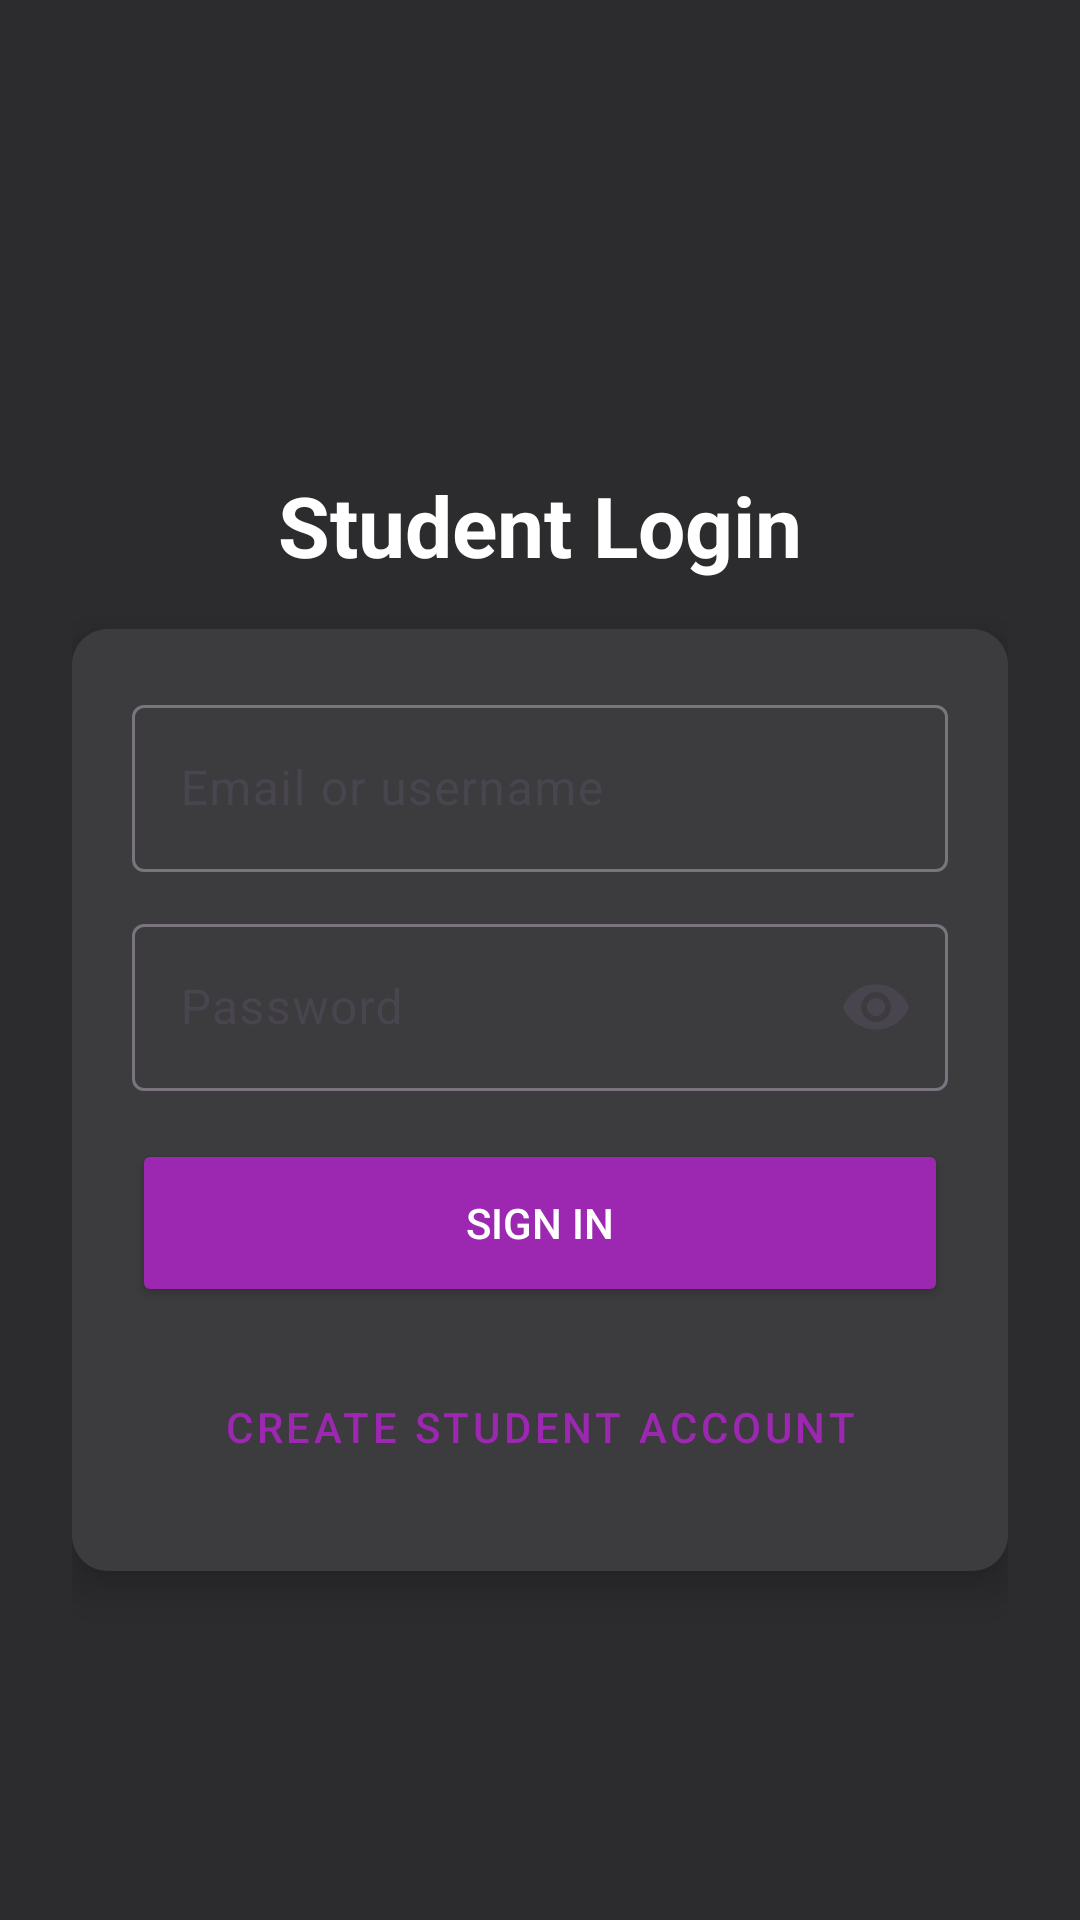

The Android layout XML behind this screen, and the referenced resources:
<!-- AndroidManifest.xml: application theme Theme.SJPIICDApp -->
<!-- res/layout/activity_login_student.xml -->
<?xml version="1.0" encoding="utf-8"?>
<ScrollView xmlns:android="http://schemas.android.com/apk/res/android"
    xmlns:app="http://schemas.android.com/apk/res-auto"
    android:fillViewport="true"
    android:layout_width="match_parent"
    android:layout_height="match_parent"
    android:background="#2C2C2E">

    <LinearLayout
        android:orientation="vertical"
        android:layout_width="match_parent"
        android:layout_height="wrap_content"
        android:padding="24dp"
        android:gravity="center">

        <TextView
            android:layout_width="wrap_content"
            android:layout_height="wrap_content"
            android:text="Student Login"
            android:textSize="28sp"
            android:textStyle="bold"
            android:textColor="#FFFFFF"
            android:layout_marginTop="40dp"
            android:layout_marginBottom="8dp"/>

        <androidx.cardview.widget.CardView
            android:layout_width="match_parent"
            android:layout_height="wrap_content"
            android:layout_marginTop="8dp"
            app:cardBackgroundColor="#424242"
            app:cardCornerRadius="12dp"
            app:cardElevation="8dp">

            <LinearLayout
                android:orientation="vertical"
                android:padding="20dp"
                android:layout_width="match_parent"
                android:layout_height="wrap_content"
                android:background="#3C3C3E">

                <com.google.android.material.textfield.TextInputLayout
                    android:layout_width="match_parent"
                    android:layout_height="wrap_content"
                    android:hint="Email or username">
                    <com.google.android.material.textfield.TextInputEditText
                        android:id="@+id/etEmail"
                        android:layout_width="match_parent"
                        android:layout_height="wrap_content"
                        android:inputType="text"/>
                </com.google.android.material.textfield.TextInputLayout>

                <com.google.android.material.textfield.TextInputLayout
                    android:layout_width="match_parent"
                    android:layout_height="wrap_content"
                    android:hint="Password"
                    android:layout_marginTop="12dp"
                    app:endIconMode="password_toggle">

                    <com.google.android.material.textfield.TextInputEditText
                        android:id="@+id/etPassword"
                        android:layout_width="match_parent"
                        android:layout_height="wrap_content"
                        android:inputType="textPassword"/>
                </com.google.android.material.textfield.TextInputLayout>

                <Button
                    android:id="@+id/btnSignIn"
                    android:layout_width="match_parent"
                    android:layout_height="56dp"
                    android:text="Sign In"
                    android:layout_marginTop="16dp"
                    android:backgroundTint="#9C27B0"
                    android:textColor="#FFFFFF"/>

                <Button
                    android:id="@+id/btnRegister"
                    android:layout_width="match_parent"
                    android:layout_height="56dp"
                    android:text="Create Student Account"
                    android:layout_marginTop="12dp"
                    android:backgroundTint="#FFFFFF"
                    android:textColor="#9C27B0"
                    style="@style/Widget.MaterialComponents.Button.OutlinedButton"/>
            </LinearLayout>
        </androidx.cardview.widget.CardView>
    </LinearLayout>
</ScrollView>
<!-- resources referenced by this layout -->
<resources>
  <style name="Theme.SJPIICDApp" parent="Base.Theme.SJPIICDApp" />
  <style name="Base.Theme.SJPIICDApp" parent="Theme.Material3.DayNight.NoActionBar">
          
          
      </style>
</resources>
